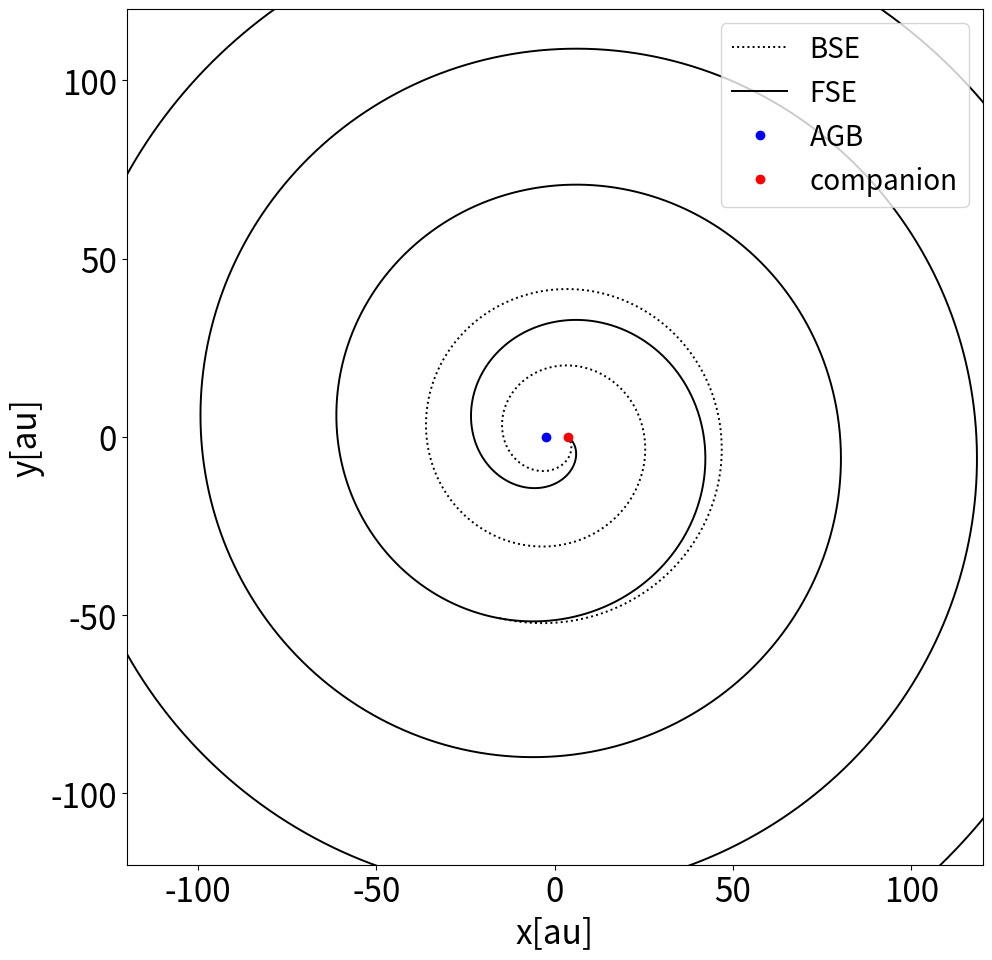

The script that saved this image:
import scipy.integrate as integrate
import matplotlib.pyplot as plt
import numpy as np
# physical constants
au = 1.495978707e13
Msun = 1.9891e33
G = 6.67408e-8
#
# paramters of the binary
M_AGB  = 1.5*Msun
M_comp = 1.0*Msun
a = 6*au
e = 0.0

Msum = M_AGB+M_comp
a_AGB  = M_comp/Msum*a
a_comp = M_AGB/Msum*a
P = 2.0*np.pi*np.sqrt(a**3/(Msum*G))

def rprime(r,theta,a,e,v):
    omega = 2.0*np.pi*(1.0+e*np.cos(theta))**2/(P*(1.0-e**2)**(3.0/2.0))
    rprime = v/omega 
    return rprime

def plotTheorSpiral(ecc,orbPh,vel):
    if orbPh == '0':
        thetaIni = 0
        name = 'per'
    elif orbPh == '1':
        thetaIni = -2.4 #np.pi/2  
        #thetaIni = -0.7
        name = 'PerToApa'
    elif orbPh == '2':
        thetaIni = np.pi
        name = 'apa'
    elif orbPh == '3':
        thetaIni = -3.9 #3*np.pi/2
        #thetaIni = 0.7
        name = 'ApaToPer'
        
    if vel == 'Lowv':
        #v0   = 5e5    #7.7e5  # km/s
        #vinf = 8.7e5  # km/s
        v_i = 2e5    # km/s
        v_o = 15e5   # km/s 
    elif vel == 'Medv':
        #v0   = 10e5   # 11.5e5 # km/s
        #vinf = 12.5e5 # km/s  
        v_i = 5e5    # km/s
        v_o = 18e5   # km/s  
    elif vel == 'Highv':
        #v0   = 20e5   # 20.8e5 # km/s
        #vinf = 21.3e5 # km/s
        v_i = 11e5   # km/s
        v_o = 24e5   # km/s      
    elif vel =='Highv_cool':
        v_i = 11e5   # km/s
        v_o = 19.5e5 # km/s
        
    e = ecc      
       
    fig = plt.figure(figsize=(10,10))
    ##
    #
    # wake spiral of the companion
    theta = np.linspace(thetaIni, 14*np.pi, 20000)
    thetaBSE = np.linspace(thetaIni, 5.6*np.pi, 20000)
    
    rcomp0 = a_comp*(1.0-e**2)/(1.0+e*np.cos(theta[0]))
    
    rspiralOuter = integrate.odeint(rprime, rcomp0, theta, args=(a_comp, e, v_o,))
    rspiralInner = integrate.odeint(rprime, rcomp0, thetaBSE, args=(a_comp, e, v_i,))
    #function needs: (derivative function(y,t), y0, t points at which we want solution, other arguments of function) 
    
    ro = rspiralOuter[:,0]     
    xo = -ro*np.cos(theta)/au  
    yo = ro*np.sin(theta)/au   

    ri = rspiralInner[:,0]     
    xi = -ri*np.cos(thetaBSE)/au  
    yi = ri*np.sin(thetaBSE)/au   
    
    xcomp = xo[0]		
    ycomp = yo[0]		
    
    # Plot location of AGB star
    rAGB = a_AGB*(1.0-e**2)/(1.0+e*np.cos(theta[0]))
    xAGB = rAGB *np.cos(theta[0])/au
    yAGB = -rAGB *np.sin(theta[0])/au
    
    plt.plot(xi, yi, 'k', linestyle = 'dotted',label = 'BSE',linewidth = 1.4)
    plt.plot(xo, yo, 'k-',label = 'FSE',linewidth = 1.4)
    plt.plot(xAGB, yAGB, 'bo', label = 'AGB')
    plt.plot(xcomp, ycomp, 'ro', label = 'companion')
    
    plt.axis('square')
    plt.xlabel('x[au]',fontsize = 24)
    plt.xlim(-120,120)
    #plt.xlim(-50,50)
    plt.ylabel('y[au]',fontsize = 24)
    plt.ylim(-120,120)
    #plt.ylim(-50,50)
    plt.legend(fontsize = 20)
    plt.tick_params(labelsize=24)
    #plt.title('e = '+str(e)+', '+str(vel), fontsize = 18)
    #plt.title('v20e00',fontsize = 19)
    fig.tight_layout()
    # [redacted]
    # [redacted]
    plt.show()
        

vel = ['Highv_cool']
ecc = [0.00]
orbPh = ['2']#'0','1','2','3']
for e in ecc:
    for i in orbPh:
        for v in vel:
            plotTheorSpiral(e,i,v)
    
    
    
    